Run: headless pygame with SDL's dummy video driver; simulated clock (each Clock.tick advances the game by its frame time, no real sleeping); random seed 0; keys injected as events and as key.get_pressed() state; no mouse input.
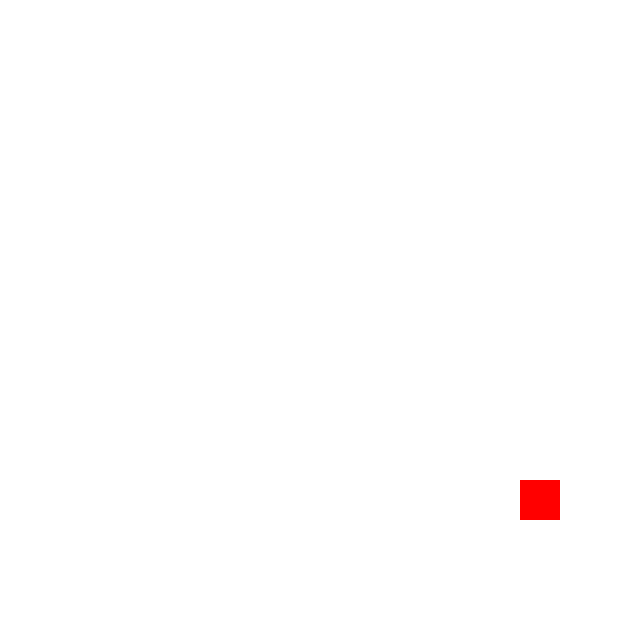
Frame 1 of 4 · flips 1–60 · no input
Frame 2 of 4 · flips 61–180 · tapped SPACE, RETURN · held RIGHT (→), D · screen unchanged from frame 1, image omitted
Frame 3 of 4 · flips 181–300 · held DOWN (↓), S · screen unchanged from frame 2, image omitted
Frame 4 of 4 · flips 301–420 · held LEFT (←), A, UP (↑), W · screen unchanged from frame 3, image omitted

The pygame program that drew these frames:

import pygame
import time
from random import randint

White = (255, 255, 255)
Red = (255, 0, 0)
Green = (50, 250, 30)
GRAY = (30, 30, 30)
GRAYER = (50, 50, 50)

LINE_WIDTH = 1
WIDTH = HEIGHT = 640

FPS = 140

pygame.init()

WIN = pygame.display.set_mode((WIDTH, HEIGHT))

pygame.display.set_caption("Snake")


class Square:
    def __init__(self, x, y):
        self.x = x
        self.y = y
        self.col = None
        self.lifespan = 0


class Field:
    def __init__(self, win):
        self._win = win
        self.SQUARE_SIZE = 40
        self._snake = Snake()
        self._grid = []
        self.apple = ()

        for n in range(16):
            self._grid.append([])
            for m in range(16):
                self._grid[n].append(Square(n, m))

        self.spawnApple()

    def spawnApple(self):
        x = randint(0, 15)
        y = randint(0, 15)
        while self.getSquare(x, y).lifespan != 0:
            x = randint(0, 15)
            y = randint(0, 15)

        square = self.getSquare(x, y)
        square.lifespan = -1
        square.col = Red

        self.apple = (x, y)

    def getSquare(self, x, y):
        return self._grid[x][y]

    def Snake(self):
        return self._snake

    def endGame(self):
        self._win.fill(White)

    def updateSnake(self):
        self.Snake().update()
        if (self.getSquare(self.Snake().X(), self.Snake().Y()).lifespan > 0):
            self.Snake()._dead = True

        if self.Snake()._dead:
            self.endGame()
        else:
            square = self.getSquare(self.Snake().Y(), self.Snake().X())
            square.col = Green
            square.lifespan = self.Snake().segments
            if (self.Snake().Y(), self.Snake().X()) == self.apple:
                self.Snake().segments += 1
                self.spawnApple()

    def update(self):
        if not self.Snake()._dead:
            self._win.fill(GRAYER)
            for row in range(0, 16):
                for col in range(row % 2, 16, 2):
                    pygame.draw.rect(self._win, GRAY, (col * self.SQUARE_SIZE, row * self.SQUARE_SIZE, self.SQUARE_SIZE, self.SQUARE_SIZE))

            self.updateSnake()

            for row in range(0, 16):
                for col in range(0, 16):
                    square = self.getSquare(row, col)
                    if square.lifespan != 0:
                        pygame.draw.rect(self._win, square.col, (col * self.SQUARE_SIZE, row * self.SQUARE_SIZE, self.SQUARE_SIZE, self.SQUARE_SIZE))
                        square.lifespan -= 1


class Snake:
    def __init__(self):
        self._x = 7
        self._y = 7
        self._direction = 1
        self._dead = False
        self.segments = 1

    def Direction(self, dir):
        self._direction = dir

    def Dead(self):
        return self._dead

    def X(self):
        return self._x

    def Y(self):
        return self._y

    def update(self):
        if (self._direction == 0 and self._y > 0):
            self._y -= 1
        elif (self._direction == 1 and self._x < 15):
            self._x += 1
        elif (self._direction == 2 and self._y < 15):
            self._y += 1
        elif (self._direction == 3 and self._x > 0):
            self._x -= 1
        else:
            self._dead = True


def main():
    to_update = 0
    run = True
    clock = pygame.time.Clock()
    field = Field(WIN)
    while run:
        to_update += 1
        clock.tick(FPS)
        for event in pygame.event.get():
            if event.type == pygame.QUIT:
                run = False
            if event.type == pygame.KEYDOWN:
                if (event.key == pygame.K_a and field.Snake()._direction != 1):
                    field.Snake().Direction(3)
                elif (event.key == pygame.K_w and field.Snake()._direction != 2):
                    field.Snake().Direction(0)
                elif (event.key == pygame.K_s and field.Snake()._direction != 0):
                    field.Snake().Direction(2)
                elif (event.key == pygame.K_d and field.Snake()._direction != 3):
                    field.Snake().Direction(1)

        if to_update > 20:
            to_update = 0
            field.update()
            pygame.display.update()

    pygame.quit()


if __name__ == "__main__":
    main()
